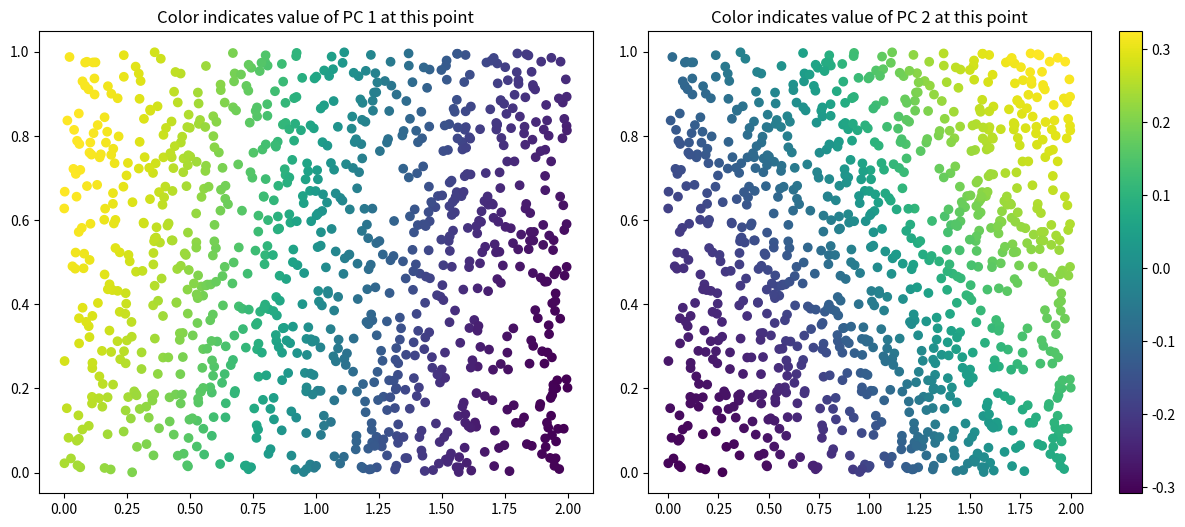

This figure's Python source:
# kpca_demo
import numpy as np
import matplotlib.pyplot as plt

# data generation

# the following code generates 2 dimensional data. specifically, for each vector the first component is
# between 0 and alpha, while the second is between 0 and 1
n = 1000                       # number of data points
alpha = 2                      # length/width ratio
s = np.array([alpha,1])
X = np.diag(s).dot(np.random.rand(2,n))          # uniformly distributed points on a rectangle

H = np.eye(n) - np.ones((n,n))/n           # create centering matrix

def custom_sdist(X):
	"""
	Funktion that given a matrix X returns the squared pairwise distances 
	of the column vectors in matrix form
	"""
	XX = np.dot(X.T, X)
	pdists = np.outer(np.diag(XX), np.ones(XX.shape[1]).T) + np.outer(np.ones(XX.shape[0]), np.diag(XX).T) - 2*XX
	return pdists

sigma = 1

def K(X):
	# MISSING: kernel function for Gaussian kernel
	K  = np.exp(-custom_sdist(X)/(2*sigma))
	return K

k = 2                                   # number of eigenvectors

# MISSING
# MISSING
# MISSING
# MISSING
oroginal_K = K(X)
center_K = H.dot(oroginal_K.dot(H))
w,v = np.linalg.eig(center_K)
w[k:-1] = w[k:-1] - w[k:-1]
v[:,k:-1] = v[:,k:-1] - v[:,k:-1]

Y = np.dot(v,np.dot(np.diag(w),v.T))# projection of the kernel matrix K onto the first two principal components


fig, axs = plt.subplots(1,2,figsize=(15,6), facecolor='w', edgecolor='k')
fig.subplots_adjust(hspace=.5, wspace=.1)
axs = axs.ravel()
for ip in range(k):
	im = axs[ip].scatter(X[0,:], X[1,:], c=Y[ip,:])
	axs[ip].set_title('Color indicates value of PC {} at this point'.format(ip+1))
    
fig.colorbar(im)
plt.show()